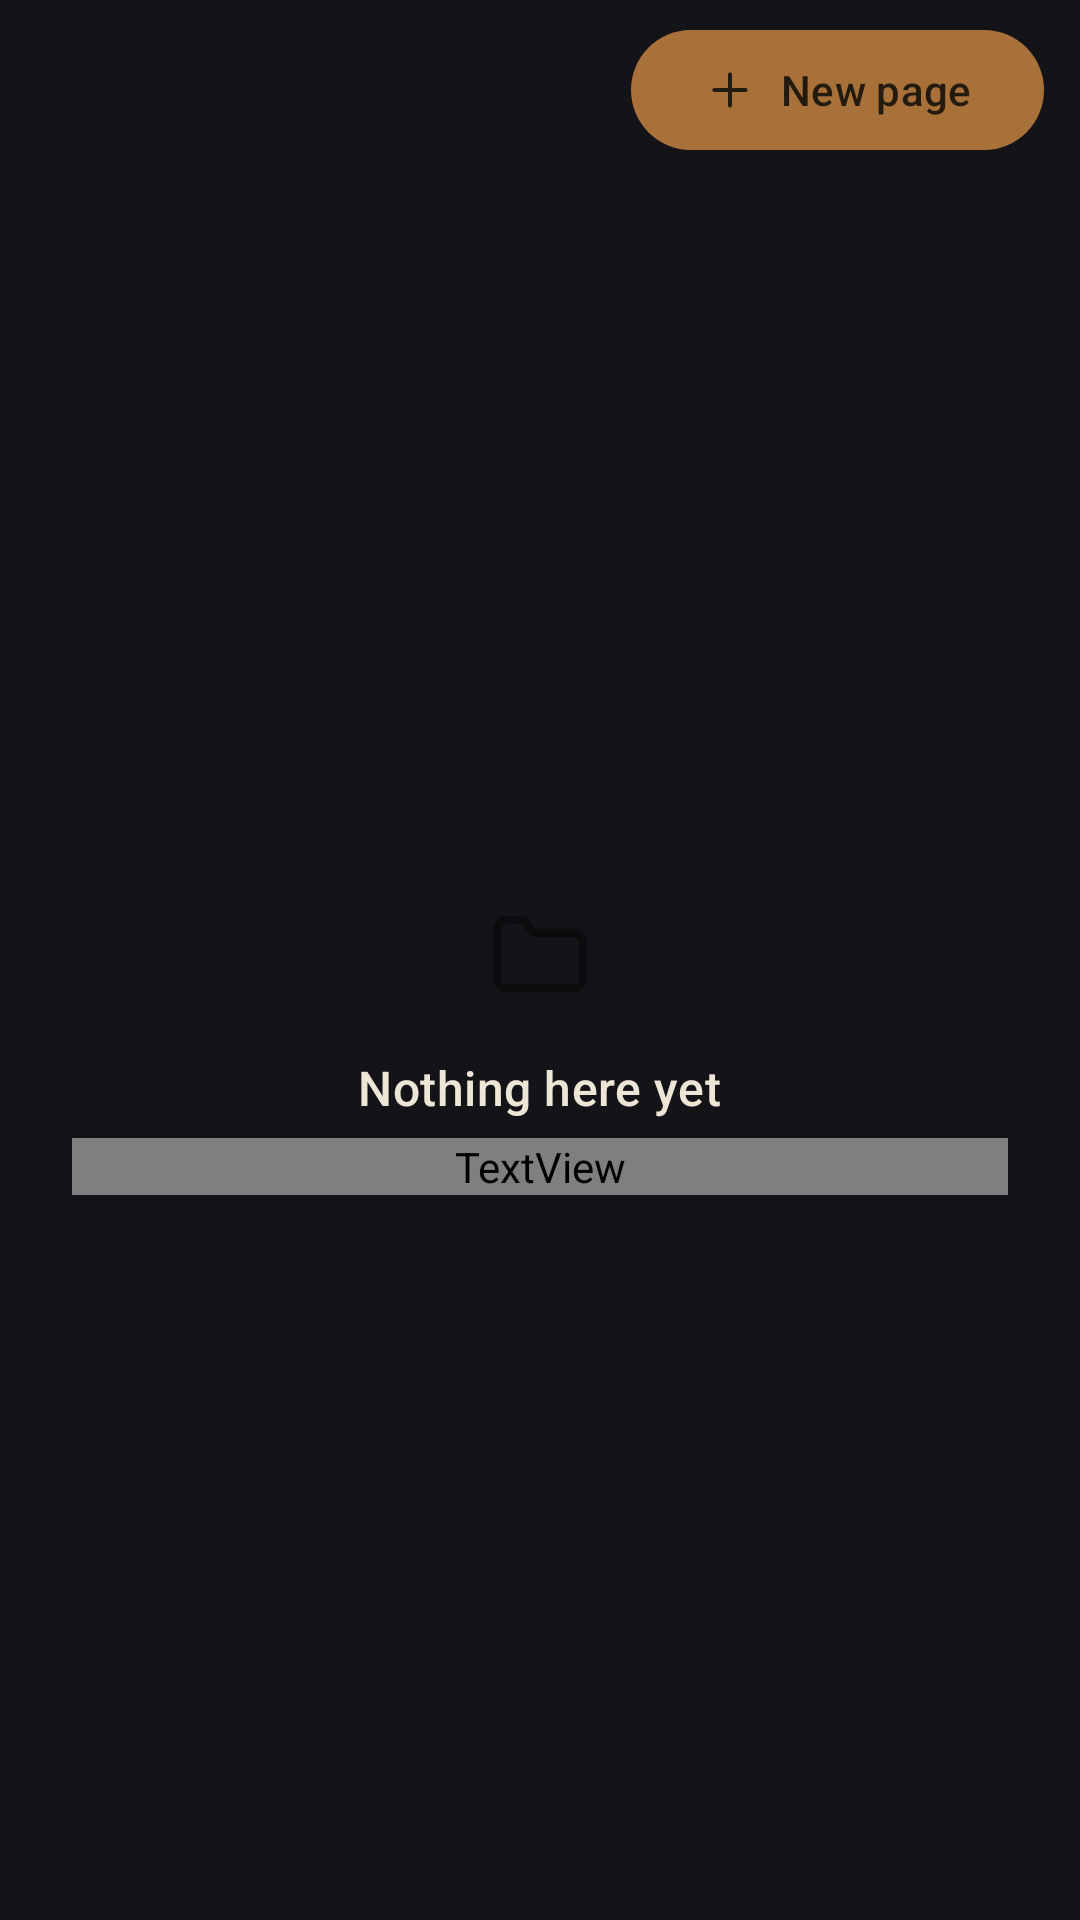

Layout XML and referenced resources for this Android screen:
<!-- AndroidManifest.xml: application theme Theme.Nuzhat.Dark -->
<!-- res/layout/fragment_archive_list.xml -->
<?xml version="1.0" encoding="utf-8"?>
<LinearLayout xmlns:android="http://schemas.android.com/apk/res/android"
    xmlns:app="http://schemas.android.com/apk/res-auto"
    android:layout_width="match_parent"
    android:layout_height="match_parent"
    android:orientation="vertical">

    <LinearLayout
        android:layout_width="match_parent"
        android:layout_height="wrap_content"
        android:gravity="center_vertical"
        android:orientation="horizontal"
        android:paddingStart="20dp"
        android:paddingEnd="12dp"
        android:paddingTop="6dp"
        android:paddingBottom="2dp">

        <TextView
            android:id="@+id/list_label"
            style="@style/Widget.Nuzhat.SectionLabel"
            android:layout_width="0dp"
            android:layout_height="wrap_content"
            android:layout_weight="1" />

        <ImageView
            android:id="@+id/list_sort"
            android:layout_width="40dp"
            android:layout_height="40dp"
            android:background="?attr/selectableItemBackgroundBorderless"
            android:clickable="true"
            android:contentDescription="@string/sort_collections"
            android:focusable="true"
            android:padding="9dp"
            android:src="@drawable/ic_list"
            android:visibility="gone"
            app:tint="?attr/nuzhatMuted" />

        <com.google.android.material.button.MaterialButton
            android:id="@+id/list_new"
            style="@style/Widget.Nuzhat.TextButton"
            android:layout_width="wrap_content"
            android:layout_height="wrap_content"
            android:text="@string/new_page"
            app:icon="@drawable/ic_add" />
    </LinearLayout>

    <FrameLayout
        android:layout_width="match_parent"
        android:layout_height="0dp"
        android:layout_weight="1">

        <androidx.recyclerview.widget.RecyclerView
            android:id="@+id/recycler"
            android:layout_width="match_parent"
            android:layout_height="match_parent"
            android:clipToPadding="false"
            android:paddingStart="15dp"
            android:paddingEnd="15dp"
            android:paddingBottom="24dp"
            app:layoutManager="androidx.recyclerview.widget.LinearLayoutManager" />

        <include
            android:id="@+id/empty_state"
            layout="@layout/layout_empty_state"
            android:layout_width="match_parent"
            android:layout_height="wrap_content"
            android:layout_gravity="center" />
    </FrameLayout>
</LinearLayout>
<!-- res/layout/layout_empty_state.xml (included above) -->
<?xml version="1.0" encoding="utf-8"?>
<LinearLayout xmlns:android="http://schemas.android.com/apk/res/android"
    xmlns:app="http://schemas.android.com/apk/res-auto"
    android:layout_width="match_parent"
    android:layout_height="wrap_content"
    android:orientation="vertical"
    android:gravity="center"
    android:paddingTop="48dp"
    android:paddingBottom="48dp"
    android:paddingStart="24dp"
    android:paddingEnd="24dp">

    <ImageView
        android:layout_width="40dp"
        android:layout_height="40dp"
        android:alpha="0.35"
        android:src="@drawable/ic_folder"
        app:tint="?attr/archiveMuted"
        android:contentDescription="@null" />

    <TextView
        android:id="@+id/empty_title"
        android:layout_width="wrap_content"
        android:layout_height="wrap_content"
        android:layout_marginTop="14dp"
        android:textAppearance="@style/TextAppearance.Archive.Title"
        android:textColor="?attr/colorOnSurface"
        android:text="@string/nothing_here" />

    <TextView
        android:id="@+id/empty_body"
        android:layout_width="match_parent"
        android:layout_height="wrap_content"
        android:layout_marginTop="6dp"
        android:gravity="center"
        android:textAppearance="@style/TextAppearance.Archive.Body"
        android:textColor="?attr/archiveMuted"
        android:text="@string/no_collections_yet" />
</LinearLayout>
<!-- resources referenced by this layout -->
<resources>
  <!-- drawable ic_add (drawable) -->
  <vector xmlns:android="http://schemas.android.com/apk/res/android"
      android:width="24dp" android:height="24dp"
      android:viewportWidth="24" android:viewportHeight="24">
      <path android:pathData="M12,5V19"
          android:strokeColor="#FF000000" android:strokeWidth="1.7"
          android:strokeLineCap="round" android:strokeLineJoin="round"
          android:fillColor="#00000000" />
      <path android:pathData="M5,12H19"
          android:strokeColor="#FF000000" android:strokeWidth="1.7"
          android:strokeLineCap="round" android:strokeLineJoin="round"
          android:fillColor="#00000000" />
  </vector>
  <!-- drawable ic_folder (drawable) -->
  <vector xmlns:android="http://schemas.android.com/apk/res/android"
      android:width="24dp" android:height="24dp"
      android:viewportWidth="24" android:viewportHeight="24">
      <path android:pathData="M3.4,7.2A1.8,1.8 0 0,1 5.2,5.4h3.6l2,2.6h8A1.8,1.8 0 0,1 20.6,9.8v7.4a1.8,1.8 0 0,1 -1.8,1.8H5.2a1.8,1.8 0 0,1 -1.8,-1.8z"
          android:strokeColor="#FF000000" android:strokeWidth="1.7"
          android:strokeLineCap="round" android:strokeLineJoin="round"
          android:fillColor="#00000000" />
  </vector>
  <string name="new_page">New page</string>
  <string name="no_collections_yet">Your archive is empty. Start with a collection.</string>
  <string name="nothing_here">Nothing here yet</string>
  <string name="sort_collections">Sort collections</string>
  <style name="TextAppearance.Archive.Body" parent="TextAppearance.Material3.BodyMedium">
          <item name="android:fontFamily">sans-serif</item>
          <item name="android:lineSpacingMultiplier">1.15</item>
      </style>
  <style name="TextAppearance.Archive.Title" parent="TextAppearance.Material3.TitleMedium">
          <item name="android:fontFamily">sans-serif-medium</item>
          <item name="android:letterSpacing">0.01</item>
      </style>
  <color name="accent_ochre">#A9713A</color>
  <color name="dark_surface">#1C1B21</color>
  <color name="dark_surface_variant">#26252D</color>
  <color name="dark_on_surface">#EDE5D5</color>
  <color name="dark_on_surface_variant">#B4AC9C</color>
  <color name="dark_outline">#3C3A45</color>
  <color name="dark_background">#141317</color>
  <color name="dark_backdrop">#0E0D11</color>
  <color name="dark_selection">#C9A227</color>
  <color name="dark_muted">#8D8678</color>
  <color name="dark_rule">#312F39</color>
  <color name="dark_paper">#241F1A</color>
  <color name="dark_paper_ink">#F1E7D3</color>
  <color name="dark_card_tint">#22212A</color>
</resources>
